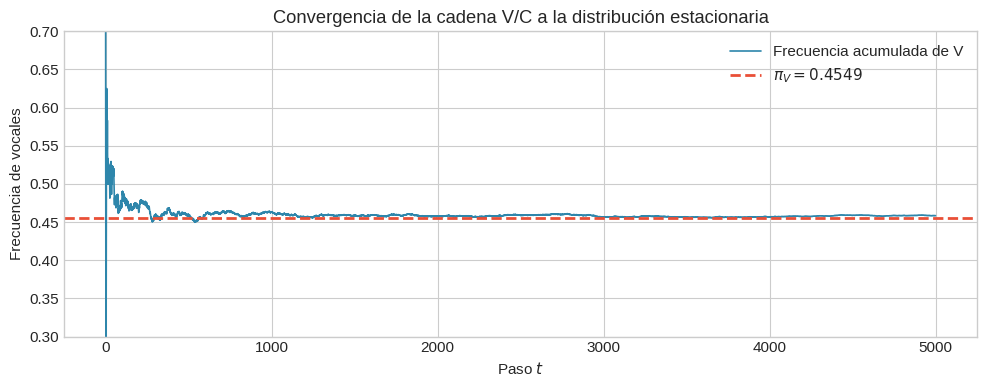
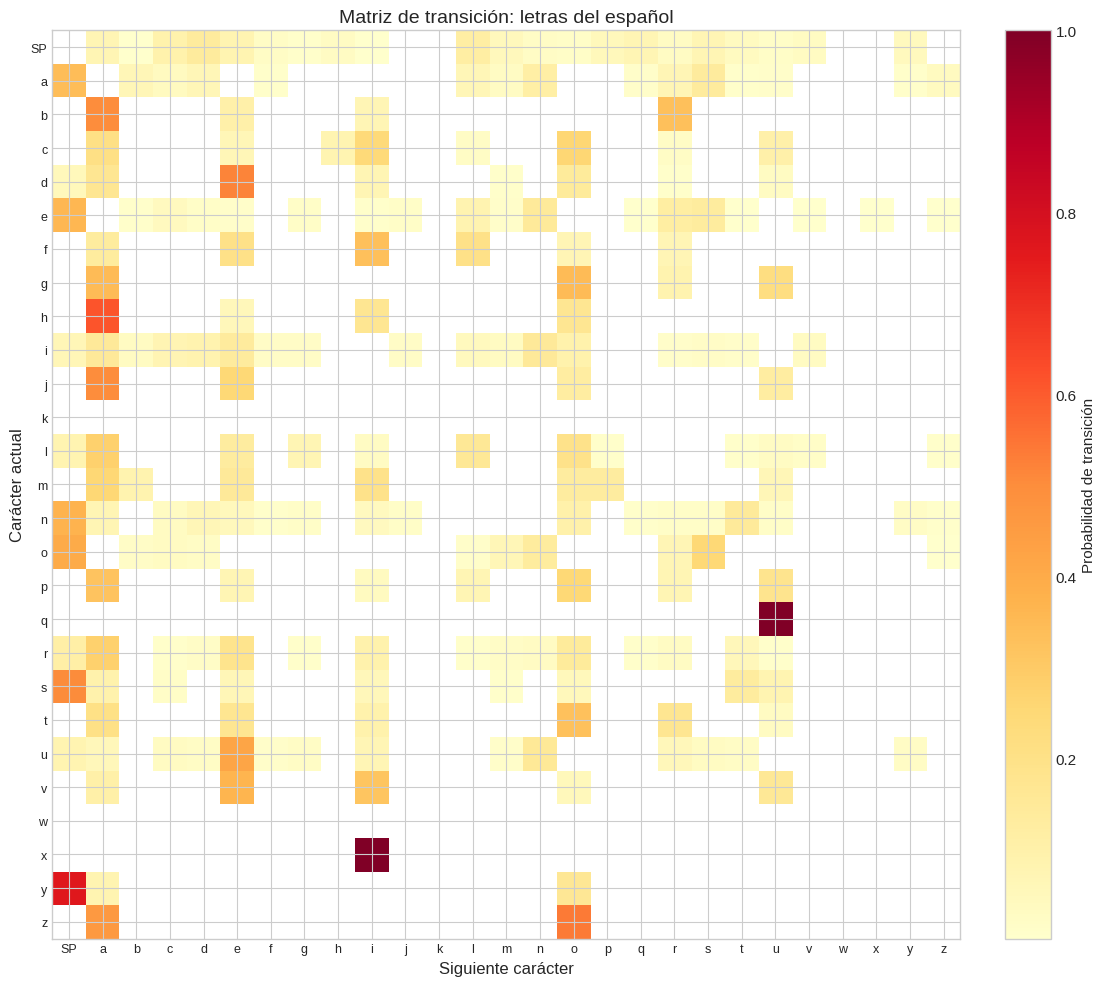

Recreate these plots in Python, in order.
import numpy as np
import matplotlib.pyplot as plt

plt.style.use("seaborn-v0_8-whitegrid")
plt.rcParams["figure.figsize"] = (10, 5)
plt.rcParams["font.size"] = 11

COLORS = {
    "red": "#E94F37", "orange": "#F28C28", "blue": "#2E86AB",
    "green": "#27AE60", "purple": "#8E44AD", "gray": "#7F8C8D",
}

np.random.seed(42)
print("Listo ✓")

# Pasaje de Don Quijote de la Mancha (Capítulo I, adaptado)
TEXTO_QUIJOTE = """
En un lugar de la Mancha, de cuyo nombre no quiero acordarme, no ha mucho
tiempo que vivia un hidalgo de los de lanza en astillero, adarga antigua,
rocin flaco y galgo corredor. Una olla de algo mas vaca que carnero,
salpicon las mas noches, duelos y quebrantos los sabados, lantejas los
viernes, algun palomino de anyadidura los domingos, consumian las tres
partes de su hacienda. El resto della concluian sayo de velarte, calzas
de velludo para las fiestas con sus pantuflos de lo mesmo, y los dias de
entre semana se honraba con su vellori de lo mas fino. Tenia en su casa
una ama que pasaba de los cuarenta, y una sobrina que no llegaba a los
veinte, y un mozo de campo y plaza, que asi ensillaba el rocin como tomaba
la podadera. Frisaba la edad de nuestro hidalgo con los cincuenta anyos,
era de complexion recia, seco de carnes, enjuto de rostro, gran madrugador
y amigo de la caza. Quieren decir que tenia el sobrenombre de Quijada o
Quesada, que en esto hay alguna diferencia en los autores que deste caso
escriben, aunque por conjeturas verosimiles se deja entender que se
llamaba Quijana. Pero esto importa poco a nuestro cuento, basta que en
la narracion del no se salga un punto de la verdad. Es pues de saber que
este sobredicho hidalgo, los ratos que estaba ocioso, que eran los mas
del anyo, se daba a leer libros de caballerias con tanta aficion y gusto,
que olvido casi de todo punto el ejercicio de la caza, y aun la
administracion de su hacienda. Y llego a tanto su curiosidad y desatino
en esto, que vendio muchas fanegas de tierra de sembradura para comprar
libros de caballerias en que leer, y asi llevo a su casa todos cuantos
pudo haber dellos. Y de todos ningunos le parecian tan bien como los que
compuso el famoso Feliciano de Silva, porque la claridad de su prosa y
aquellas entricadas razones suyas le parecian de perlas, y mas cuando
llegaba a leer aquellos requiebros y cartas de desafios, donde en muchas
partes hallaba escrito la razon de la sinrazon que a mi razon se hace,
de tal manera mi razon enflaquece, que con razon me quejo de la vuestra
fermosura. Y tambien cuando leia los altos cielos que de vuestra
divinidad divinamente con las estrellas os fortifican y os hacen
merecedora del merecimiento que merece la vuestra grandeza.
"""

def limpiar_texto(texto):
    """Limpia texto: minúsculas, sin acentos, solo a-z y espacio."""
    texto = texto.lower()
    # Reemplazar caracteres acentuados
    reemplazos = {
        'á': 'a', 'é': 'e', 'í': 'i', 'ó': 'o', 'ú': 'u',
        'ü': 'u', 'ñ': 'n',
    }
    for viejo, nuevo in reemplazos.items():
        texto = texto.replace(viejo, nuevo)
    # Mantener solo a-z y espacio
    texto = ''.join(c if c.isalpha() or c == ' ' else ' ' for c in texto)
    # Colapsar espacios múltiples
    while '  ' in texto:
        texto = texto.replace('  ', ' ')
    return texto.strip()

def clasificar_vc(texto):
    """Clasifica cada carácter como V (vocal) o C (consonante). Ignora espacios."""
    vocales = set('aeiou')
    resultado = []
    for c in texto:
        if c == ' ':
            continue
        elif c in vocales:
            resultado.append('V')
        else:
            resultado.append('C')
    return resultado

texto_limpio = limpiar_texto(TEXTO_QUIJOTE)
secuencia_vc = clasificar_vc(texto_limpio)

print(f"Longitud del texto limpio: {len(texto_limpio)} caracteres")
print(f"Caracteres clasificados (sin espacios): {len(secuencia_vc)}")
print(f"Primeros 80 caracteres: {texto_limpio[:80]}")
vc_str = ''.join(secuencia_vc[:60])
print(f"Clasificación V/C:      {vc_str}")

# Contar transiciones V->V, V->C, C->V, C->C
conteos = {'VV': 0, 'VC': 0, 'CV': 0, 'CC': 0}
for i in range(len(secuencia_vc) - 1):
    par = secuencia_vc[i] + secuencia_vc[i+1]
    conteos[par] += 1

print("Conteos de transiciones:")
for par, n in conteos.items():
    print(f"  {par[0]} -> {par[1]}: {n}")

# Matriz de transición 2x2 (filas: estado actual, columnas: estado siguiente)
# Orden: [V, C]
P_vc = np.zeros((2, 2))
P_vc[0, 0] = conteos['VV']  # V->V
P_vc[0, 1] = conteos['VC']  # V->C
P_vc[1, 0] = conteos['CV']  # C->V
P_vc[1, 1] = conteos['CC']  # C->C

# Normalizar filas
P_vc = P_vc / P_vc.sum(axis=1, keepdims=True)

print("\nMatriz de transición P (filas: estado actual, columnas: siguiente):")
print(f"         V        C")
print(f"  V  [{P_vc[0,0]:.4f}   {P_vc[0,1]:.4f}]")
print(f"  C  [{P_vc[1,0]:.4f}   {P_vc[1,1]:.4f}]")

# Distribución estacionaria: pi P = pi, con pi_V + pi_C = 1
# De pi P = pi:
#   pi_V = pi_V * P(V->V) + pi_C * P(C->V)
#   pi_V (1 - P_vc[0,0] + P_vc[1,0]) = P_vc[1,0]
#   pi_V = P_vc[1,0] / (1 - P_vc[0,0] + P_vc[1,0])

pi_V = P_vc[1, 0] / (1 - P_vc[0, 0] + P_vc[1, 0])
pi_C = 1 - pi_V

print(f"Distribución estacionaria (español, Quijote):")
print(f"  pi_V = {pi_V:.4f}")
print(f"  pi_C = {pi_C:.4f}")

# Verificación: frecuencia empírica
freq_V = sum(1 for c in secuencia_vc if c == 'V') / len(secuencia_vc)
print(f"\nFrecuencia empírica de vocales: {freq_V:.4f}")
print(f"(Debe ser cercana a pi_V = {pi_V:.4f})")

# Simular la cadena V/C y mostrar convergencia a pi_V
n_steps = 5000
states = np.zeros(n_steps, dtype=int)  # 0=V, 1=C
states[0] = 0  # empezamos en V

for t in range(1, n_steps):
    if np.random.rand() < P_vc[states[t-1], 0]:
        states[t] = 0  # V
    else:
        states[t] = 1  # C

# Frecuencia acumulada de vocales
cumulative_V = np.cumsum(states == 0) / np.arange(1, n_steps + 1)

fig, ax = plt.subplots(figsize=(10, 4))
ax.plot(cumulative_V, color=COLORS["blue"], lw=1.2, label="Frecuencia acumulada de V")
ax.axhline(pi_V, color=COLORS["red"], ls="--", lw=2, label=f"$\\pi_V = {pi_V:.4f}$")
ax.set_xlabel("Paso $t$")
ax.set_ylabel("Frecuencia de vocales")
ax.set_title("Convergencia de la cadena V/C a la distribución estacionaria")
ax.legend()
ax.set_ylim(0.3, 0.7)
plt.tight_layout()
plt.show()

# Definir los 27 estados: espacio + a-z
LETRAS = ' abcdefghijklmnopqrstuvwxyz'
n_estados = len(LETRAS)  # 27
letra_a_idx = {c: i for i, c in enumerate(LETRAS)}

# Contar transiciones
conteos_27 = np.zeros((n_estados, n_estados))
for i in range(len(texto_limpio) - 1):
    c_actual = texto_limpio[i]
    c_siguiente = texto_limpio[i + 1]
    if c_actual in letra_a_idx and c_siguiente in letra_a_idx:
        conteos_27[letra_a_idx[c_actual], letra_a_idx[c_siguiente]] += 1

# Normalizar filas (evitar división por cero)
sumas_filas = conteos_27.sum(axis=1, keepdims=True)
sumas_filas[sumas_filas == 0] = 1  # evitar NaN
P_27 = conteos_27 / sumas_filas

print(f"Matriz de transición: {P_27.shape}")
print(f"Suma de cada fila (debe ser 1.0): {P_27.sum(axis=1)[:5]} ...")
print(f"\nEjemplo: después de 'q', las probabilidades son:")
idx_q = letra_a_idx['q']
for j in range(n_estados):
    if P_27[idx_q, j] > 0.01:
        print(f"  q -> '{LETRAS[j]}': {P_27[idx_q, j]:.3f}")

fig, ax = plt.subplots(figsize=(12, 10))

# Reemplazar ceros con NaN para mejor visualización
P_display = P_27.copy()
P_display[P_display == 0] = np.nan

im = ax.imshow(P_display, cmap='YlOrRd', aspect='equal', interpolation='nearest')

# Etiquetar ejes
etiquetas = ['SP'] + list('abcdefghijklmnopqrstuvwxyz')
ax.set_xticks(range(n_estados))
ax.set_yticks(range(n_estados))
ax.set_xticklabels(etiquetas, fontsize=9)
ax.set_yticklabels(etiquetas, fontsize=9)
ax.set_xlabel("Siguiente carácter", fontsize=12)
ax.set_ylabel("Carácter actual", fontsize=12)
ax.set_title("Matriz de transición: letras del español", fontsize=14)

cbar = plt.colorbar(im, ax=ax, fraction=0.046, pad=0.04)
cbar.set_label("Probabilidad de transición", fontsize=11)

plt.tight_layout()
plt.show()

def generar_texto(P, letras, n_chars, inicio=None, semilla=42):
    """Genera texto a partir de una cadena de Markov sobre caracteres.

    Parámetros
    ----------
    P : ndarray (k, k)
        Matriz de transición.
    letras : str
        String con los k caracteres (en el mismo orden que P).
    n_chars : int
        Número de caracteres a generar.
    inicio : str or None
        Carácter inicial. Si None, se elige al azar.
    semilla : int
        Semilla para reproducibilidad.

    Retorna
    -------
    str : texto generado.
    """
    rng = np.random.default_rng(semilla)
    k = len(letras)
    idx_map = {c: i for i, c in enumerate(letras)}

    if inicio is None:
        estado = rng.integers(0, k)
    else:
        estado = idx_map[inicio]

    resultado = [letras[estado]]
    for _ in range(n_chars - 1):
        estado = rng.choice(k, p=P[estado])
        resultado.append(letras[estado])

    return ''.join(resultado)

n_gen = 200

# --- Orden 0: uniforme sobre los 27 caracteres ---
rng0 = np.random.default_rng(42)
texto_orden0 = ''.join(rng0.choice(list(LETRAS), size=n_gen))

# --- Orden 1: muestreo según frecuencias marginales (distribución estacionaria) ---
# Calcular la distribución estacionaria de la matriz 27x27
# Método: vector propio izquierdo con eigenvalor 1
eigenvalues, eigenvectors = np.linalg.eig(P_27.T)
# Encontrar el eigenvalor más cercano a 1
idx_1 = np.argmin(np.abs(eigenvalues - 1.0))
pi_27 = np.real(eigenvectors[:, idx_1])
pi_27 = pi_27 / pi_27.sum()  # normalizar
pi_27 = np.abs(pi_27)  # asegurar no-negatividad (errores numéricos)
pi_27 = pi_27 / pi_27.sum()  # re-normalizar

rng1 = np.random.default_rng(42)
texto_orden1 = ''.join(rng1.choice(list(LETRAS), size=n_gen, p=pi_27))

# --- Cadena de Markov: muestreo con la matriz de transición ---
texto_markov = generar_texto(P_27, LETRAS, n_gen, inicio=' ', semilla=42)

print("Orden 0 (uniforme):")
print(f'  "{texto_orden0}"')
print()
print("Orden 1 (frecuencias):")
print(f'  "{texto_orden1}"')
print()
print("Cadena de Markov (orden 1, transiciones):")
print(f'  "{texto_markov}"')

# Entropía de cada modelo

# 1. Uniforme: H = log2(27)
H_uniforme = np.log2(n_estados)

# 2. Basado en frecuencias (distribución estacionaria): H = -sum(pi * log2(pi))
# Evitar log(0)
pi_safe = pi_27.copy()
pi_safe[pi_safe == 0] = 1e-15
H_frecuencias = -np.sum(pi_27 * np.log2(pi_safe))

# 3. Cadena de Markov: H = -sum_i pi_i sum_j P_ij * log2(P_ij)
H_markov = 0.0
for i in range(n_estados):
    for j in range(n_estados):
        if P_27[i, j] > 0:
            H_markov -= pi_27[i] * P_27[i, j] * np.log2(P_27[i, j])

print("Comparación de entropías (bits por carácter):")
print("=" * 50)
print(f"  Uniforme (27 caracteres):     {H_uniforme:.4f} bits")
print(f"  Frecuencias (estacionaria):   {H_frecuencias:.4f} bits")
print(f"  Cadena de Markov (orden 1):   {H_markov:.4f} bits")
print()
print(f"Reducción uniforme -> frecuencias:  {H_uniforme - H_frecuencias:.4f} bits ({(1 - H_frecuencias/H_uniforme)*100:.1f}%)")
print(f"Reducción uniforme -> Markov:       {H_uniforme - H_markov:.4f} bits ({(1 - H_markov/H_uniforme)*100:.1f}%)")
print()
print("Cada reducción en entropía refleja estructura del idioma")
print("que el modelo logra capturar.")
